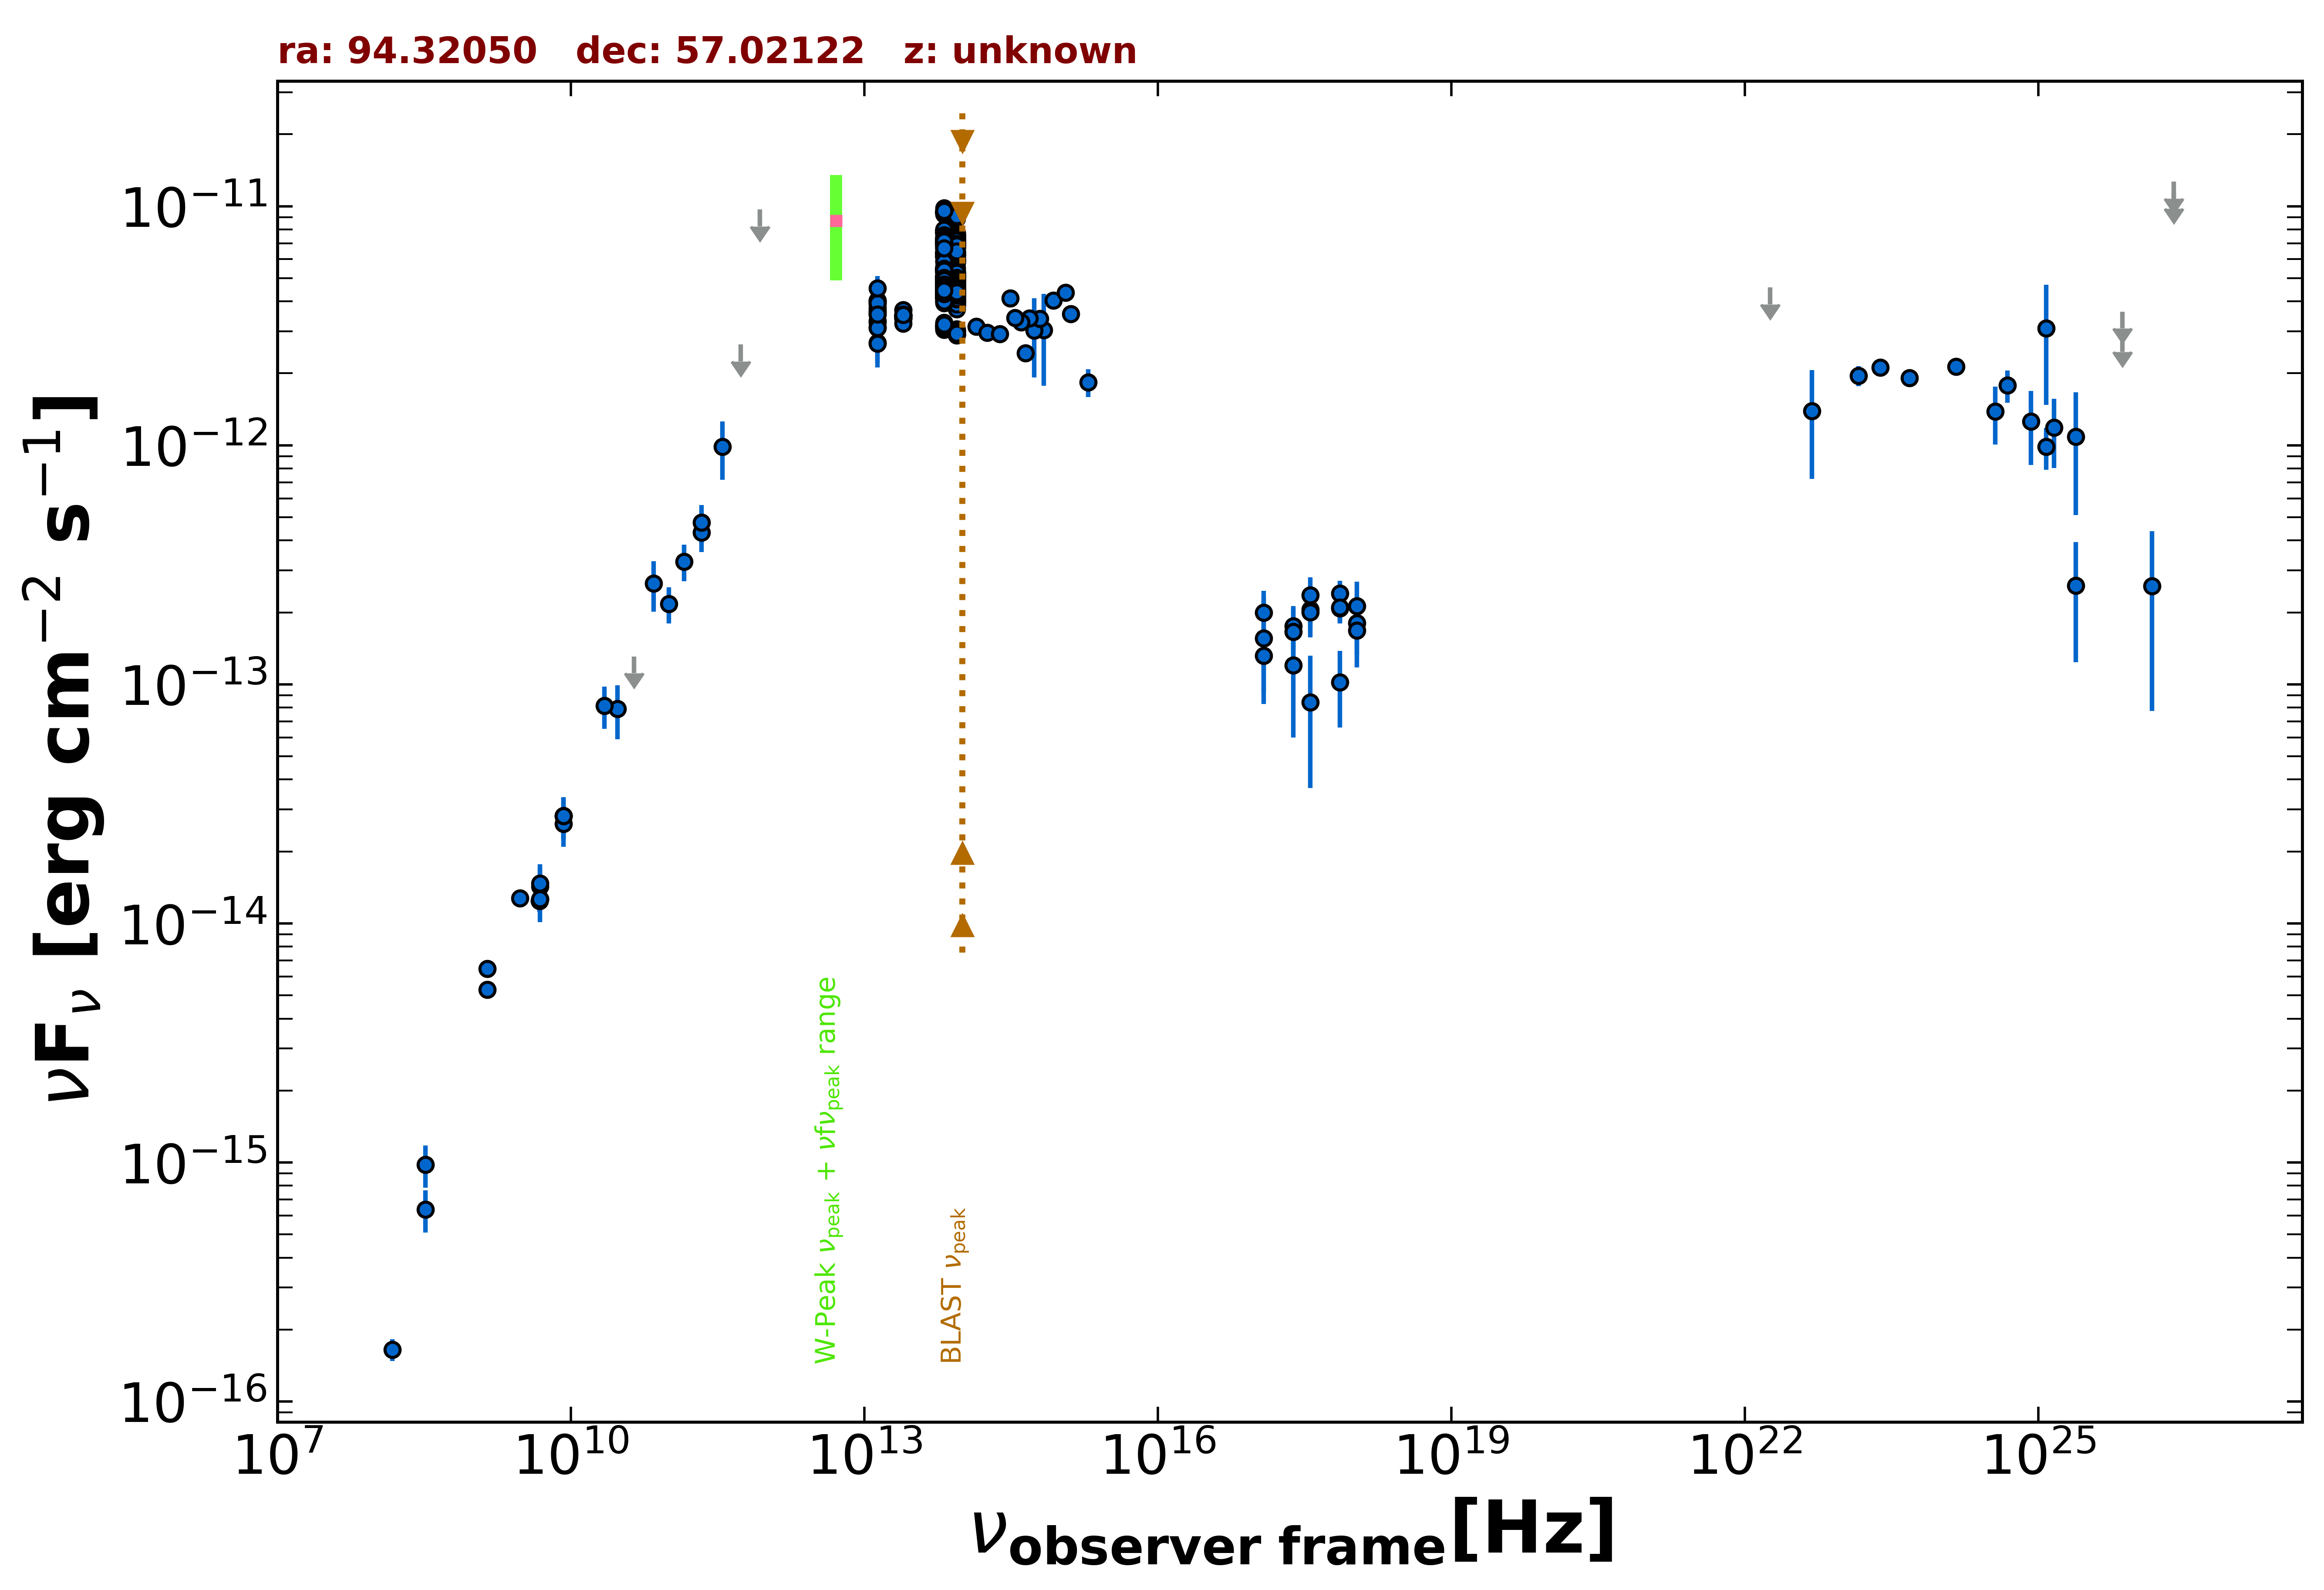

Values plotted in this chart, from the file beside it:
freq., flux, err_flux, MJD_start, MJD_end, flag, catalog, reference
1.400e+09, 6.476e-15, 1.945e-16, 55000, 55000, , NVSS, Condon et al. 1998  AJ  115  1693
3.000e+09, 1.273e-14, 7.500e-17, 55000, 55000, , VLASSQL, Gordon et al. 2021  ApJS  255  30
2.418e+17, 1.755e-13, 3.685e-14, 55155, 55209, , 1OUSX, Giommi et al. in preparation
3.627e+17, 2.057e-13, 3.830e-14, 55155, 55209, , 1OUSX, Giommi et al. in preparation
7.253e+17, 2.085e-13, 2.750e-14, 55155, 55209, , 1OUSX, Giommi et al. in preparation
1.088e+18, 1.803e-13, 4.780e-14, 55155, 55209, , 1OUSX, Giommi et al. in preparation
7.253e+17, 2.399e-13, 3.170e-14, 55000, 55000, , 2SXPS, Evans et al. 2020  ApJS  247  54
1.209e+17, 1.993e-13, 4.705e-14, 55000, 55000, , 2SXPS, Evans et al. 2020  ApJS  247  54
3.627e+17, 2.362e-13, 4.450e-14, 55000, 55000, , 2SXPS, Evans et al. 2020  ApJS  247  54
1.088e+18, 1.680e-13, 5.030e-14, 55000, 55000, , 2SXPS, Evans et al. 2020  ApJS  247  54
1.500e+08, 1.651e-16, 1.715e-17, 55000, 55000, , TGSS150, Intema et al. 2017  A&A  598  A781
8.400e+09, 2.816e-14, 0.000e+00, 55000, 55000, , CRATES, Healey et al. 2007  ApJS  171  61
4.800e+09, 1.243e-14, 1.105e-15, 55000, 55000, , GB6, Gregory et al. 1996  ApJS  103  427
4.800e+09, 1.243e-14, 1.295e-15, 55000, 55000, , GB87, Gregory et al. 1992  VizieR  VIII/14/j20…
4.850e+09, 1.266e-14, 0.000e+00, 55000, 55000, , NORTH20, White and Becker  1992  ApJS  79  331
1.400e+09, 5.292e-15, 0.000e+00, 55000, 55000, , NORTH20, White and Becker  1992  ApJS  79  331
2.170e+11, 4.318e-13, 7.420e-14, 55000, 55000, , PCCS2217, GHz The Planck Collaboration 2018  A&A  …
3.000e+10, 7.891e-14, 2.006e-14, 55000, 55000, , PCNT, The Planck Collaboration 2018  A&A  619 …
4.400e+10, 1.309e-13, 0.000e+00, 55000, 55000, UL, PCNT, The Planck Collaboration 2018  A&A  619 …
7.000e+10, 2.644e-13, 6.290e-14, 55000, 55000, , PCNT, The Planck Collaboration 2018  A&A  619 …
1.000e+11, 2.173e-13, 3.765e-14, 55000, 55000, , PCNT, The Planck Collaboration 2018  A&A  619 …
1.430e+11, 3.266e-13, 5.670e-14, 55000, 55000, , PCNT, The Planck Collaboration 2018  A&A  619 …
2.170e+11, 4.761e-13, 8.570e-14, 55000, 55000, , PCNT, The Planck Collaboration 2018  A&A  619 …
3.530e+11, 9.864e-13, 2.707e-13, 55000, 55000, , PCNT, The Planck Collaboration 2018  A&A  619 …
5.450e+11, 2.644e-12, 0.000e+00, 55000, 55000, UL, PCNT, The Planck Collaboration 2018  A&A  619 …
8.570e+11, 9.694e-12, 0.000e+00, 55000, 55000, UL, PCNT, The Planck Collaboration 2018  A&A  619 …
1.389e+14, 3.132e-12, 1.065e-13, 55000, 55000, , 2MASS, Skrutskie et al. 2006  AJ  131  1163
1.804e+14, 2.956e-12, 1.690e-13, 55000, 55000, , 2MASS, Skrutskie et al. 2006  AJ  131  1163
2.427e+14, 2.928e-12, 1.510e-13, 55000, 55000, , 2MASS, Skrutskie et al. 2006  AJ  131  1163
8.817e+13, 4.683e-12, 6.000e-15, 55000, 55000, , UNWISE, Schlafly et al. 2019  ApJS  240  30
6.517e+13, 4.623e-12, 8.500e-15, 55000, 55000, , UNWISE, Schlafly et al. 2019  ApJS  240  30
8.817e+13, 4.669e-12, 1.035e-13, 55000, 55000, , WISE, Wright et al. 2010  AJ  140  1868
6.517e+13, 4.663e-12, 9.000e-14, 55000, 55000, , WISE, Wright et al. 2010  AJ  140  1868
2.498e+13, 3.480e-12, 7.350e-14, 55000, 55000, , WISE, Wright et al. 2010  AJ  140  1868
1.363e+13, 3.597e-12, 2.220e-13, 55000, 55000, , WISE, Wright et al. 2010  AJ  140  1868
8.817e+13, 3.978e-12, 8.050e-14, 56930, 56930, , NEOWISE, Mainzer et al. 2014  ApJ  792  30
6.517e+13, 4.288e-12, 8.300e-14, 56930, 56930, , NEOWISE, Mainzer et al. 2014  ApJ  792  30
8.817e+13, 4.026e-12, 8.150e-14, 56930, 56930, , NEOWISE, Mainzer et al. 2014  ApJ  792  30
6.517e+13, 4.288e-12, 9.900e-14, 56930, 56930, , NEOWISE, Mainzer et al. 2014  ApJ  792  30
8.817e+13, 3.931e-12, 7.600e-14, 56929, 56929, , NEOWISE, Mainzer et al. 2014  ApJ  792  30
6.517e+13, 4.229e-12, 9.350e-14, 56929, 56929, , NEOWISE, Mainzer et al. 2014  ApJ  792  30
8.817e+13, 4.011e-12, 7.400e-14, 56929, 56929, , NEOWISE, Mainzer et al. 2014  ApJ  792  30
6.517e+13, 4.137e-12, 8.350e-14, 56929, 56929, , NEOWISE, Mainzer et al. 2014  ApJ  792  30
8.817e+13, 4.033e-12, 8.550e-14, 56929, 56929, , NEOWISE, Mainzer et al. 2014  ApJ  792  30
6.517e+13, 4.110e-12, 1.135e-13, 56929, 56929, , NEOWISE, Mainzer et al. 2014  ApJ  792  30
8.817e+13, 4.185e-12, 9.250e-14, 56929, 56929, , NEOWISE, Mainzer et al. 2014  ApJ  792  30
6.517e+13, 4.171e-12, 8.800e-14, 56929, 56929, , NEOWISE, Mainzer et al. 2014  ApJ  792  30
8.817e+13, 3.898e-12, 7.550e-14, 56929, 56929, , NEOWISE, Mainzer et al. 2014  ApJ  792  30
6.517e+13, 4.160e-12, 8.450e-14, 56929, 56929, , NEOWISE, Mainzer et al. 2014  ApJ  792  30
8.817e+13, 4.056e-12, 7.850e-14, 56929, 56929, , NEOWISE, Mainzer et al. 2014  ApJ  792  30
6.517e+13, 4.121e-12, 9.850e-14, 56929, 56929, , NEOWISE, Mainzer et al. 2014  ApJ  792  30
8.817e+13, 4.056e-12, 8.550e-14, 56929, 56929, , NEOWISE, Mainzer et al. 2014  ApJ  792  30
6.517e+13, 4.206e-12, 8.550e-14, 56929, 56929, , NEOWISE, Mainzer et al. 2014  ApJ  792  30
8.817e+13, 4.116e-12, 7.550e-14, 56929, 56929, , NEOWISE, Mainzer et al. 2014  ApJ  792  30
6.517e+13, 4.221e-12, 8.950e-14, 56929, 56929, , NEOWISE, Mainzer et al. 2014  ApJ  792  30
8.817e+13, 4.000e-12, 7.350e-14, 56929, 56929, , NEOWISE, Mainzer et al. 2014  ApJ  792  30
6.517e+13, 4.125e-12, 8.750e-14, 56929, 56929, , NEOWISE, Mainzer et al. 2014  ApJ  792  30
8.817e+13, 4.139e-12, 9.550e-14, 56929, 56929, , NEOWISE, Mainzer et al. 2014  ApJ  792  30
6.517e+13, 4.156e-12, 9.950e-14, 56929, 56929, , NEOWISE, Mainzer et al. 2014  ApJ  792  30
8.817e+13, 4.071e-12, 9.000e-14, 56929, 56929, , NEOWISE, Mainzer et al. 2014  ApJ  792  30
... 606 more rows
